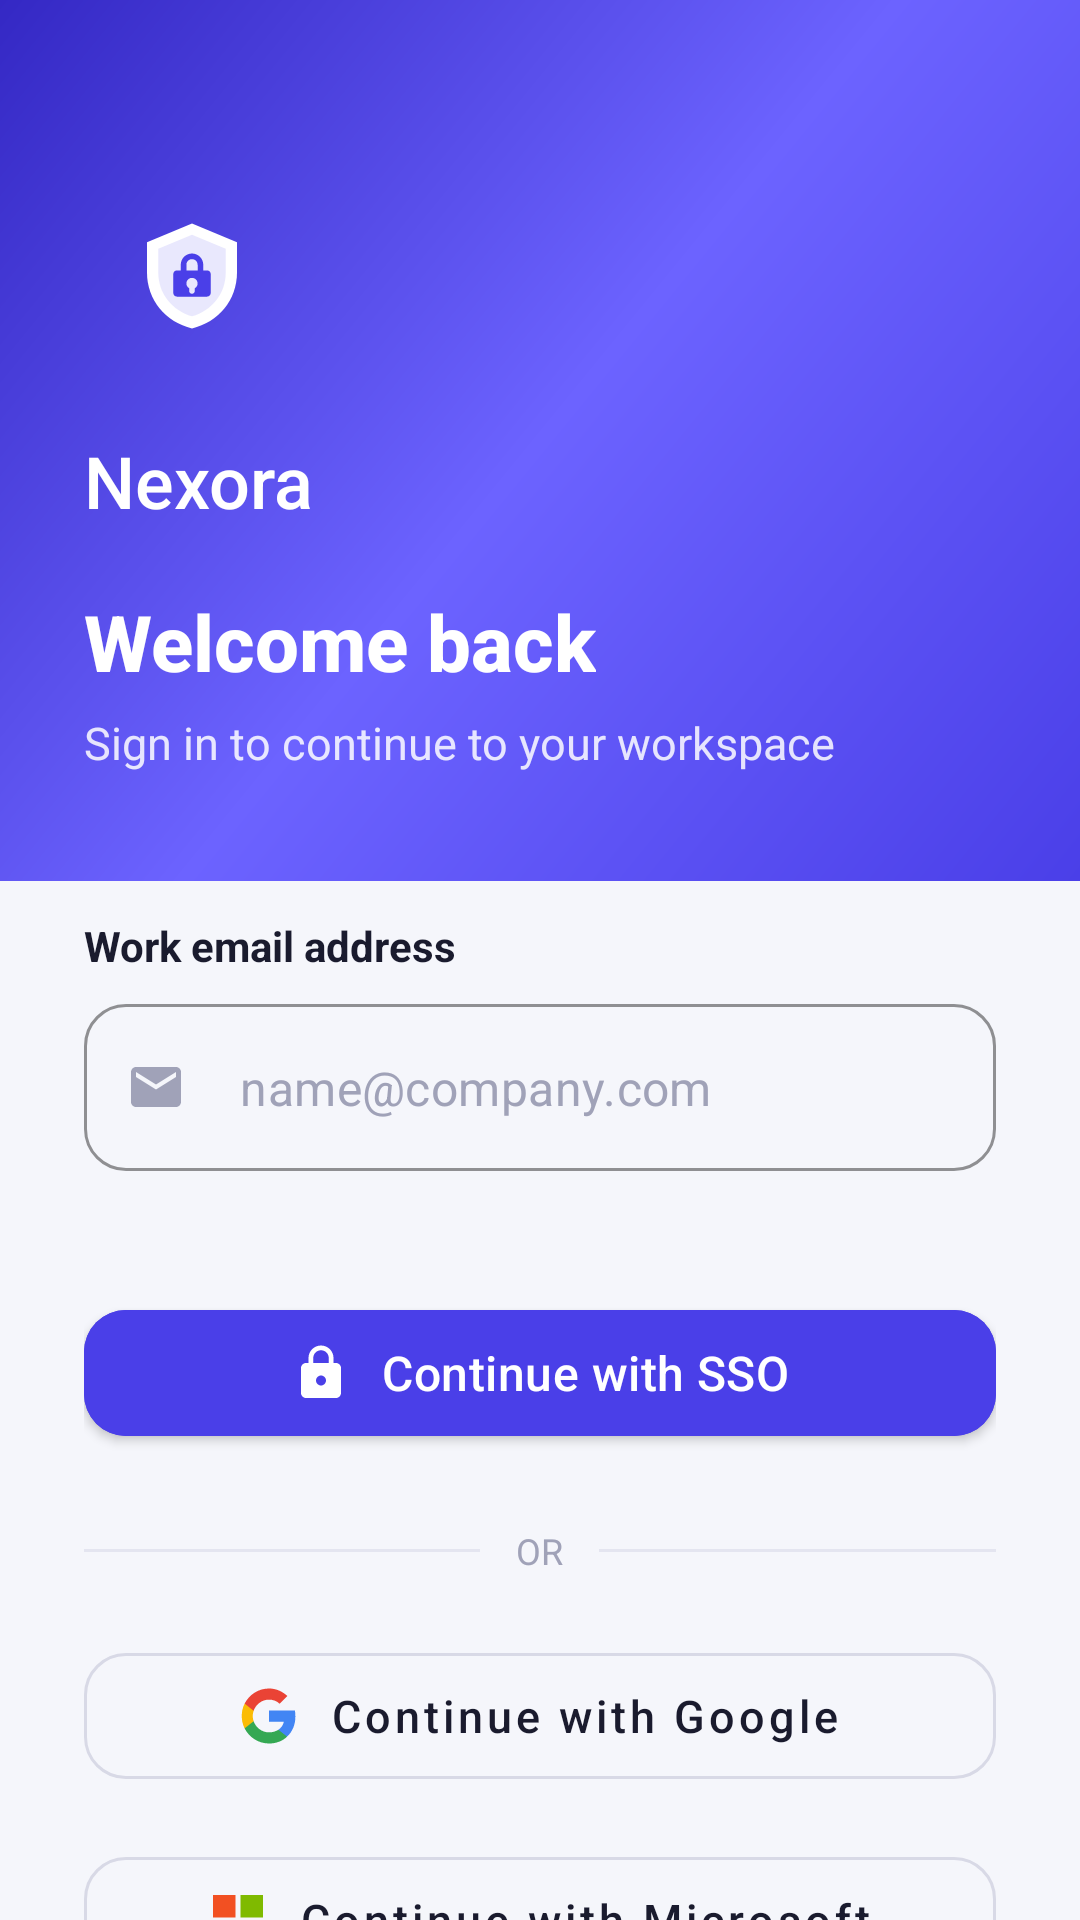

Produce the Android XML layout that renders to this screen, including the resource entries it uses.
<!-- AndroidManifest.xml: application theme Theme.SSOSignIn -->
<!-- res/layout/activity_sign_in.xml -->
<?xml version="1.0" encoding="utf-8"?>
<androidx.coordinatorlayout.widget.CoordinatorLayout xmlns:android="http://schemas.android.com/apk/res/android"
    xmlns:app="http://schemas.android.com/apk/res-auto"
    xmlns:tools="http://schemas.android.com/tools"
    android:layout_width="match_parent"
    android:layout_height="match_parent"
    android:fitsSystemWindows="true">

    <androidx.core.widget.NestedScrollView
        android:layout_width="match_parent"
        android:layout_height="match_parent"
        android:fillViewport="true">

        <LinearLayout
            android:layout_width="match_parent"
            android:layout_height="wrap_content"
            android:orientation="vertical">

            <LinearLayout
                android:layout_width="match_parent"
                android:layout_height="wrap_content"
                android:background="@drawable/bg_header_gradient"
                android:orientation="vertical"
                android:paddingStart="28dp"
                android:paddingTop="56dp"
                android:paddingEnd="28dp"
                android:paddingBottom="36dp">

                <FrameLayout
                    android:layout_width="72dp"
                    android:layout_height="72dp"
                    android:background="@drawable/bg_logo_circle">

                    <ImageView
                        android:layout_width="40dp"
                        android:layout_height="40dp"
                        android:layout_gravity="center"
                        android:contentDescription="@string/app_name"
                        android:src="@drawable/ic_app_logo" />
                </FrameLayout>

                <TextView
                    android:layout_width="wrap_content"
                    android:layout_height="wrap_content"
                    android:layout_marginTop="16dp"
                    android:fontFamily="sans-serif-medium"
                    android:text="@string/app_name"
                    android:textColor="@color/white"
                    android:textSize="24sp" />

                <TextView
                    android:layout_width="wrap_content"
                    android:layout_height="wrap_content"
                    android:layout_marginTop="20dp"
                    android:fontFamily="sans-serif-medium"
                    android:text="@string/welcome_title"
                    android:textColor="@color/white"
                    android:textSize="26sp"
                    android:textStyle="bold" />

                <TextView
                    android:layout_width="wrap_content"
                    android:layout_height="wrap_content"
                    android:layout_marginTop="6dp"
                    android:alpha="0.85"
                    android:text="@string/welcome_subtitle"
                    android:textColor="@color/white"
                    android:textSize="15sp" />

            </LinearLayout>

            <LinearLayout
                android:layout_width="match_parent"
                android:layout_height="wrap_content"
                android:background="@drawable/bg_card_top_rounded"
                android:orientation="vertical"
                android:paddingStart="28dp"
                android:paddingTop="32dp"
                android:paddingEnd="28dp"
                android:paddingBottom="24dp"
                android:translationY="-20dp">

                <TextView
                    android:layout_width="wrap_content"
                    android:layout_height="wrap_content"
                    android:text="@string/label_email"
                    android:textColor="@color/text_primary"
                    android:textSize="14sp"
                    android:textStyle="bold" />

                <com.google.android.material.textfield.TextInputLayout
                    android:id="@+id/emailInputLayout"
                    style="@style/Widget.MaterialComponents.TextInputLayout.OutlinedBox"
                    android:layout_width="match_parent"
                    android:layout_height="wrap_content"
                    android:layout_marginTop="10dp"
                    app:boxCornerRadiusBottomEnd="14dp"
                    app:boxCornerRadiusBottomStart="14dp"
                    app:boxCornerRadiusTopEnd="14dp"
                    app:boxCornerRadiusTopStart="14dp"
                    app:boxStrokeColor="@color/brand_primary"
                    app:errorEnabled="true"
                    app:hintEnabled="false"
                    app:startIconDrawable="@drawable/ic_mail"
                    app:startIconTint="@color/text_hint">

                    <com.google.android.material.textfield.TextInputEditText
                        android:id="@+id/emailEditText"
                        android:layout_width="match_parent"
                        android:layout_height="wrap_content"
                        android:hint="@string/hint_email"
                        android:inputType="textEmailAddress"
                        android:maxLines="1"
                        android:textColor="@color/text_primary"
                        android:textColorHint="@color/text_hint"
                        android:textSize="16sp" />

                </com.google.android.material.textfield.TextInputLayout>

                <com.google.android.material.button.MaterialButton
                    android:id="@+id/btnContinueSso"
                    android:layout_width="match_parent"
                    android:layout_height="54dp"
                    android:layout_marginTop="20dp"
                    android:backgroundTint="@color/brand_primary"
                    android:letterSpacing="0.01"
                    android:text="@string/btn_continue_sso"
                    android:textAllCaps="false"
                    android:textSize="16sp"
                    app:cornerRadius="14dp"
                    app:icon="@drawable/ic_lock"
                    app:iconGravity="textStart"
                    app:iconPadding="10dp" />

                <LinearLayout
                    android:layout_width="match_parent"
                    android:layout_height="wrap_content"
                    android:layout_marginTop="24dp"
                    android:gravity="center_vertical"
                    android:orientation="horizontal">

                    <View
                        android:layout_width="0dp"
                        android:layout_height="1dp"
                        android:layout_weight="1"
                        android:background="@color/divider" />

                    <TextView
                        android:layout_width="wrap_content"
                        android:layout_height="wrap_content"
                        android:layout_marginStart="12dp"
                        android:layout_marginEnd="12dp"
                        android:text="@string/divider_or"
                        android:textColor="@color/text_hint"
                        android:textSize="12sp" />

                    <View
                        android:layout_width="0dp"
                        android:layout_height="1dp"
                        android:layout_weight="1"
                        android:background="@color/divider" />
                </LinearLayout>

                <com.google.android.material.button.MaterialButton
                    android:id="@+id/btnContinueGoogle"
                    style="@style/Theme.SSOSignIn.Button.Outlined"
                    android:layout_width="match_parent"
                    android:layout_height="54dp"
                    android:layout_marginTop="20dp"
                    android:text="@string/btn_continue_google"
                    android:textAllCaps="false"
                    android:textSize="15sp"
                    app:icon="@drawable/ic_google"
                    app:iconGravity="textStart"
                    app:iconPadding="10dp"
                    app:iconTint="@null"
                    app:strokeWidth="1dp" />

                <com.google.android.material.button.MaterialButton
                    android:id="@+id/btnContinueMicrosoft"
                    style="@style/Theme.SSOSignIn.Button.Outlined"
                    android:layout_width="match_parent"
                    android:layout_height="54dp"
                    android:layout_marginTop="14dp"
                    android:text="@string/btn_continue_microsoft"
                    android:textAllCaps="false"
                    android:textSize="15sp"
                    app:icon="@drawable/ic_microsoft"
                    app:iconGravity="textStart"
                    app:iconPadding="10dp"
                    app:iconTint="@null"
                    app:strokeWidth="1dp" />

                <TextView
                    android:layout_width="match_parent"
                    android:layout_height="wrap_content"
                    android:layout_marginTop="28dp"
                    android:gravity="center"
                    android:text="@string/footer_terms"
                    android:textColor="@color/text_hint"
                    android:textSize="12sp" />

            </LinearLayout>

        </LinearLayout>

    </androidx.core.widget.NestedScrollView>

</androidx.coordinatorlayout.widget.CoordinatorLayout>
<!-- resources referenced by this layout -->
<resources>
  <color name="brand_primary">#4A3FE8</color>
  <color name="divider">#E4E5F0</color>
  <color name="text_hint">#A0A2B8</color>
  <color name="text_primary">#1A1B2E</color>
  <color name="white">#FFFFFF</color>
  <!-- drawable bg_header_gradient (drawable) -->
  <?xml version="1.0" encoding="utf-8"?>
  <shape xmlns:android="http://schemas.android.com/apk/res/android"
      android:shape="rectangle">
      <gradient
          android:angle="135"
          android:startColor="@color/brand_primary"
          android:centerColor="@color/brand_secondary"
          android:endColor="@color/brand_primary_dark"
          android:type="linear" />
  </shape>
  <!-- drawable ic_mail (drawable) -->
  <?xml version="1.0" encoding="utf-8"?>
  <vector xmlns:android="http://schemas.android.com/apk/res/android"
      android:width="20dp"
      android:height="20dp"
      android:viewportWidth="24"
      android:viewportHeight="24"
      android:tint="@color/text_hint">
      <path
          android:fillColor="#FF000000"
          android:pathData="M20,4H4c-1.1,0 -1.99,0.9 -1.99,2L2,18c0,1.1 0.9,2 2,2h16c1.1,0 2,-0.9 2,-2V6c0,-1.1 -0.9,-2 -2,-2zM20,8l-8,5 -8,-5V6l8,5 8,-5v2z" />
  </vector>
  <!-- drawable ic_microsoft (drawable) -->
  <?xml version="1.0" encoding="utf-8"?>
  <vector xmlns:android="http://schemas.android.com/apk/res/android"
      android:width="20dp"
      android:height="20dp"
      android:viewportWidth="24"
      android:viewportHeight="24">
      <path android:fillColor="#F25022" android:pathData="M2,2 H11 V11 H2 Z" />
      <path android:fillColor="#7FBA00" android:pathData="M13,2 H22 V11 H13 Z" />
      <path android:fillColor="#00A4EF" android:pathData="M2,13 H11 V22 H2 Z" />
      <path android:fillColor="#FFB900" android:pathData="M13,13 H22 V22 H13 Z" />
  </vector>
  <string name="app_name">Nexora</string>
  <string name="btn_continue_google">Continue with Google</string>
  <string name="btn_continue_microsoft">Continue with Microsoft</string>
  <string name="btn_continue_sso">Continue with SSO</string>
  <string name="divider_or">OR</string>
  <string name="footer_terms">By continuing, you agree to our Terms of Service and Privacy Policy.</string>
  <string name="hint_email">name@company.com</string>
  <string name="label_email">Work email address</string>
  <string name="welcome_subtitle">Sign in to continue to your workspace</string>
  <string name="welcome_title">Welcome back</string>
  <style name="Theme.SSOSignIn.Button.Outlined" parent="Widget.MaterialComponents.Button.OutlinedButton">
          <item name="strokeColor">@color/button_border</item>
          <item name="android:textColor">@color/text_primary</item>
          <item name="cornerRadius">14dp</item>
      </style>
  <style name="Theme.SSOSignIn" parent="Theme.MaterialComponents.DayNight.NoActionBar">
          <item name="colorPrimary">@color/brand_primary</item>
          <item name="colorPrimaryDark">@color/brand_primary_dark</item>
          <item name="colorAccent">@color/brand_accent</item>
          <item name="android:statusBarColor">@color/brand_primary</item>
          <item name="android:windowLightStatusBar" tools:targetApi="m">false</item>
          <item name="android:windowBackground">@color/background_light</item>
      </style>
  <color name="brand_secondary">#6C63FF</color>
  <color name="brand_primary_dark">#3428C4</color>
  <color name="button_border">#D8D9E6</color>
  <color name="brand_accent">#00C2A8</color>
  <color name="background_light">#F5F6FB</color>
</resources>
